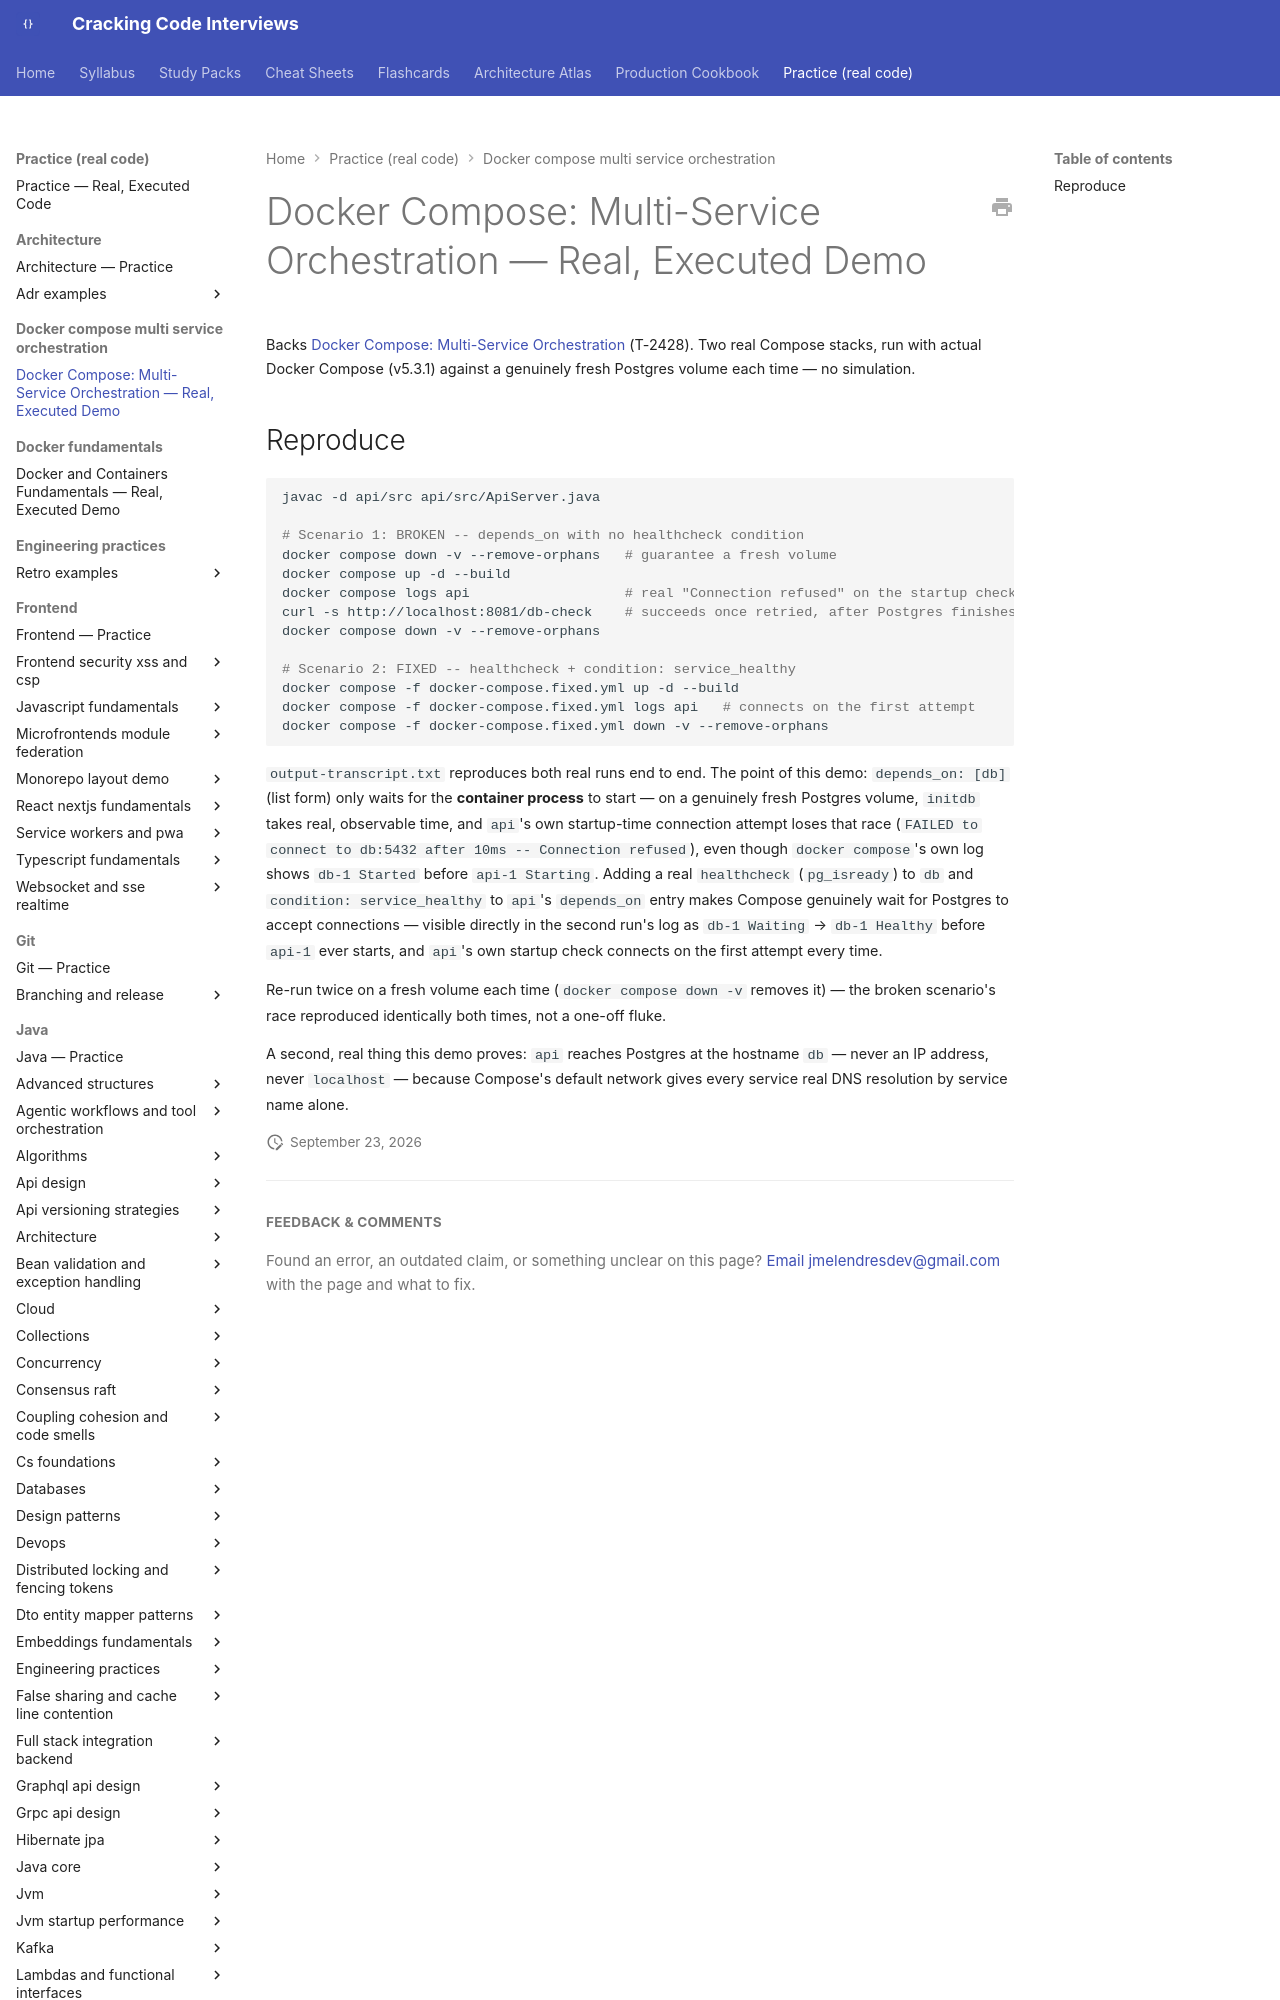

repository: JuanMelendres/cracking-code-interviews · page: practice/docker-compose-multi-service-orchestration/index.html · generator: mkdocs

# Docker Compose: Multi-Service Orchestration — Real, Executed Demo

Backs [Docker Compose: Multi-Service Orchestration](../../syllabus/14-devops-containers/docker-compose-multi-service-orchestration.md) (T-2428). Two real Compose stacks, run with actual Docker Compose (v5.3.1) against a genuinely fresh Postgres volume each time — no simulation.
